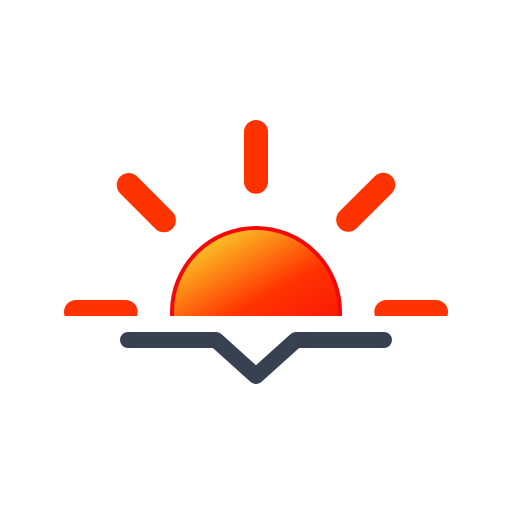
t = 0.00 s
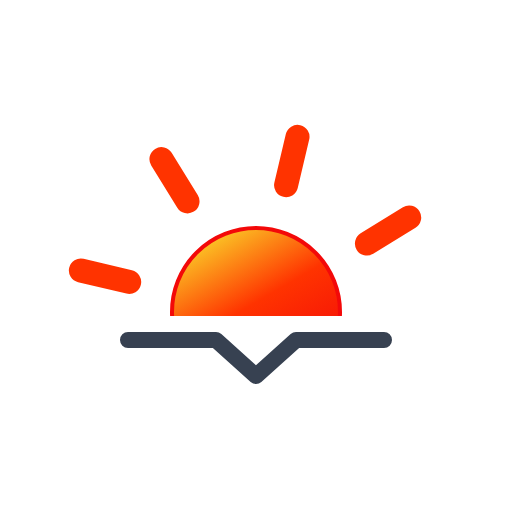
t = 1.67 s
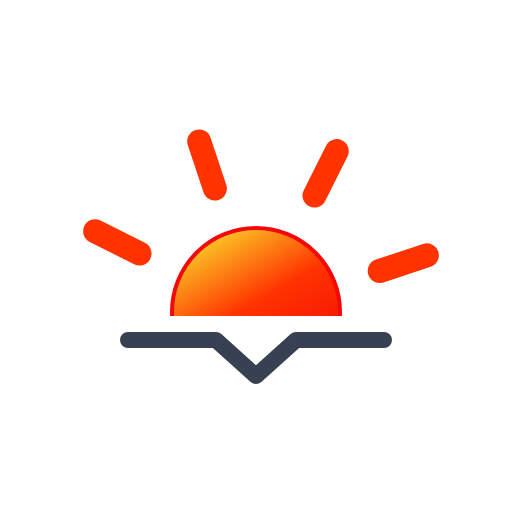
t = 3.33 s
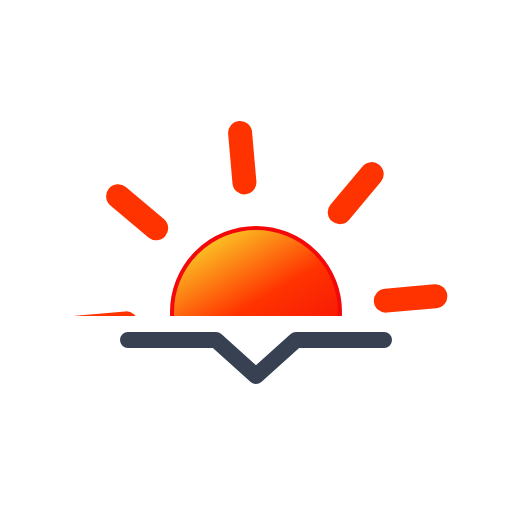
t = 5.00 s
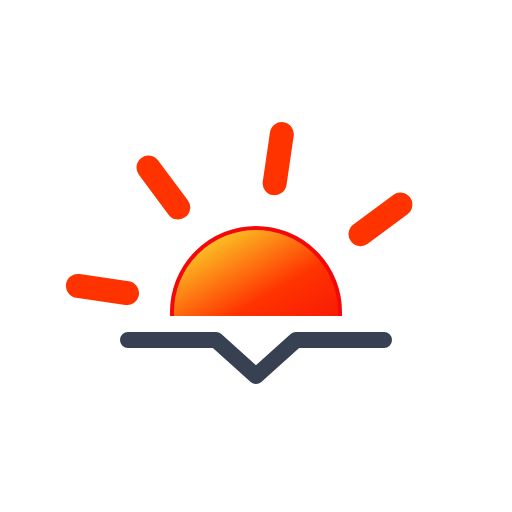
t = 6.67 s
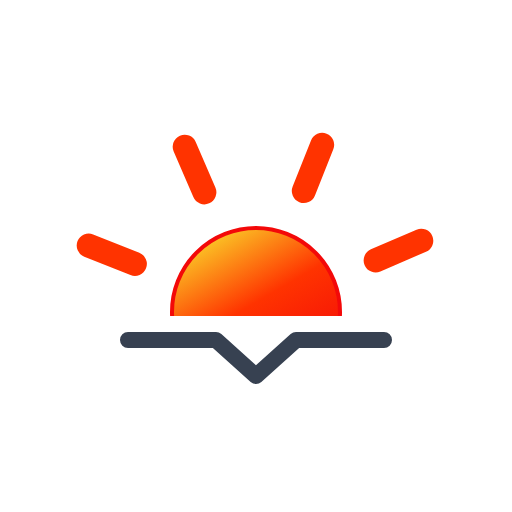
t = 8.33 s

The animated SVG that drew these frames (rendered in a browser with its animation timeline set to each time). Animation: 1 SMIL element (animateTransform=1); frames cover the first 8.33 s, repeats indefinitely.

<svg xmlns="http://www.w3.org/2000/svg" viewBox="0 0 64 64">
	<defs>
		<clipPath id="a">
			<rect y="7.5" width="64" height="32" fill="none"/>
		</clipPath>
		<linearGradient id="b" x1="26.75" y1="29.91" x2="37.25" y2="48.09" gradientUnits="userSpaceOnUse">
			<stop offset="0" stop-color="#fbbf24"/>
			<stop offset="0.45" stop-color="#f30"/>
			<stop offset="1" stop-color="#f30909"/>
		</linearGradient>
	</defs>
	<g clip-path="url(#a)">
		<circle cx="32" cy="39" r="10.5" stroke="#f30909" stroke-miterlimit="10" stroke-width="0.5" fill="url(#b)"/>
		<path d="M32,22.71V16.5m0,45V55.29M43.52,27.48l4.39-4.39M16.09,54.91l4.39-4.39m0-23-4.39-4.39M47.91,54.91l-4.39-4.39M15.71,39H9.5m45,0H48.29" fill="none" stroke="#f30" stroke-linecap="round" stroke-miterlimit="10" stroke-width="3">
			<animateTransform attributeName="transform" type="rotate" values="0 32 39; 360 32 39" dur="45s" repeatCount="indefinite"/>
		</path>
	</g>
	<polyline points="16 42.5 27 42.5 32 47 37 42.5 48 42.5" fill="none" stroke="#374151" stroke-linecap="round" stroke-linejoin="round" stroke-width="2"/>
</svg>
